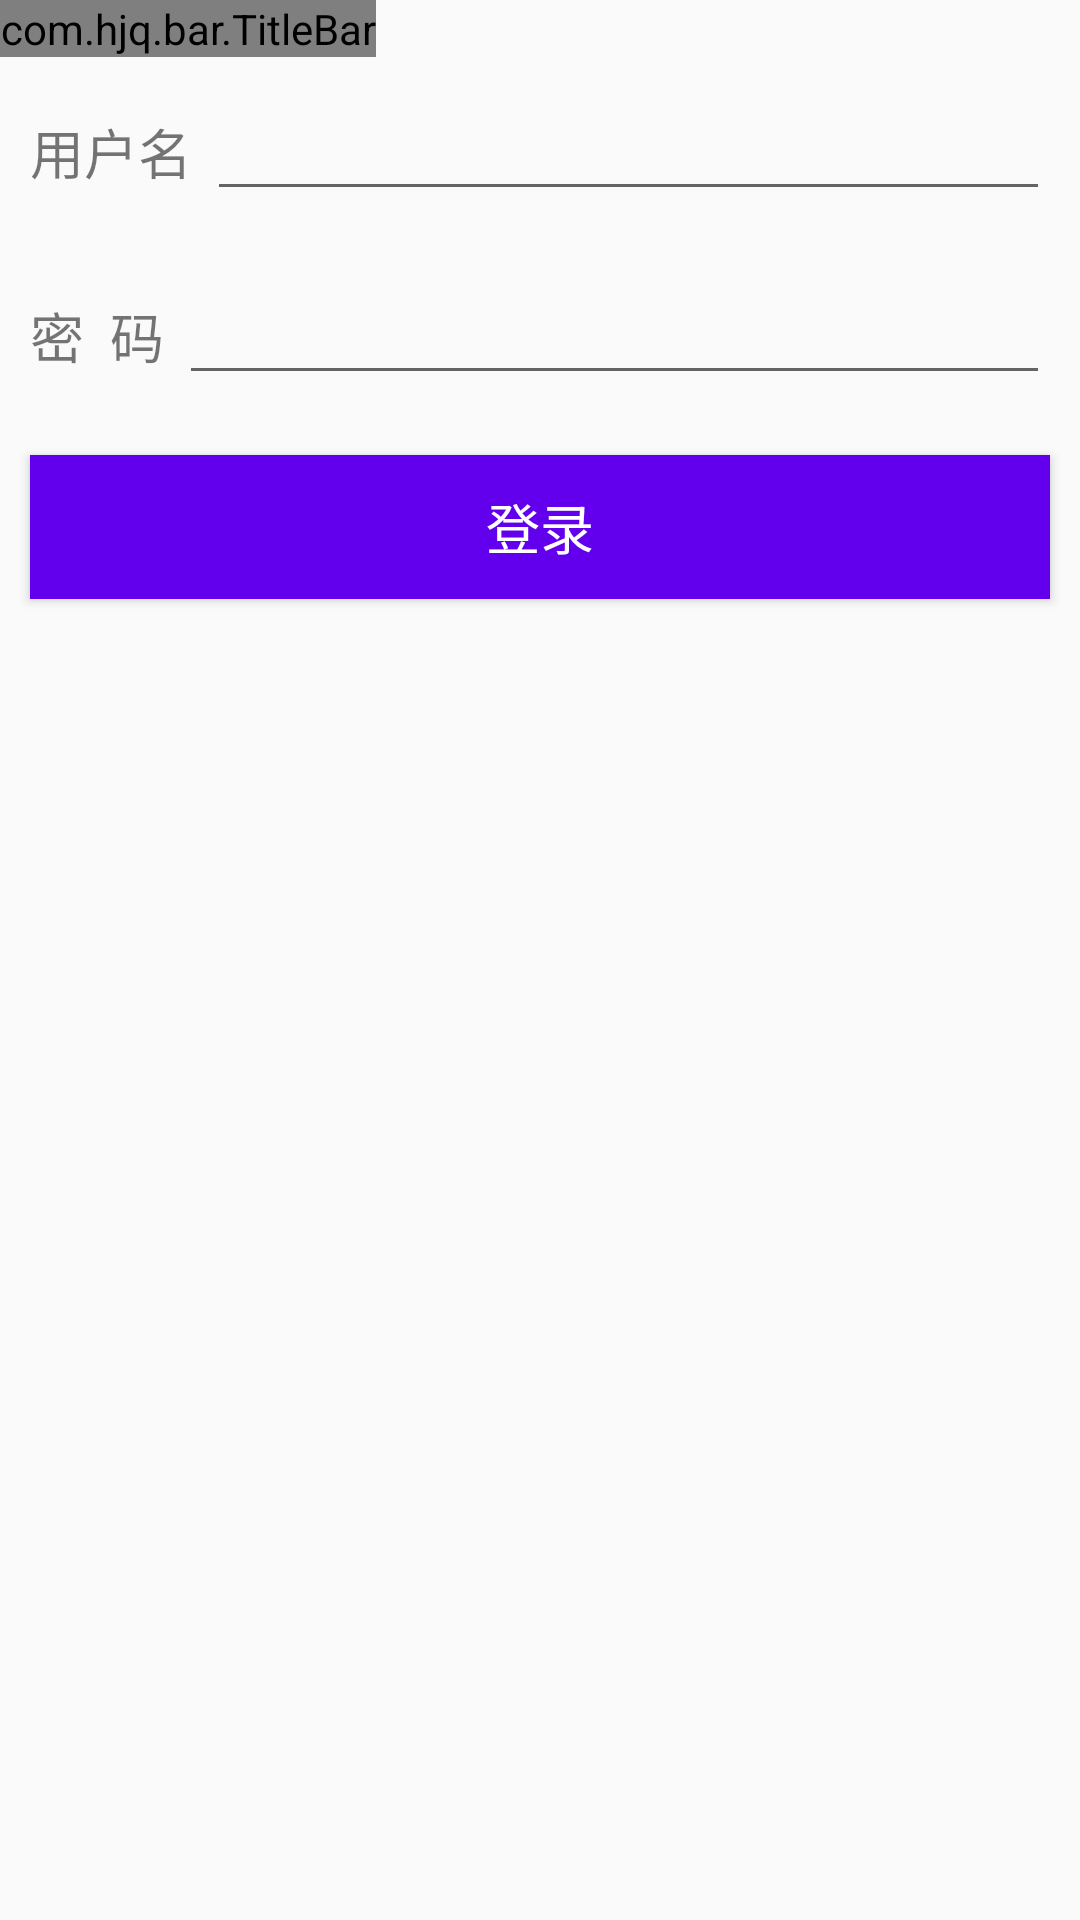

Produce the Android XML layout that renders to this screen, including the resource entries it uses.
<!-- AndroidManifest.xml: application theme AppTheme -->
<!-- res/layout/activity_combine.xml -->
<?xml version="1.0" encoding="utf-8"?>
<LinearLayout xmlns:android="http://schemas.android.com/apk/res/android"
    xmlns:app="http://schemas.android.com/apk/res-auto"
    xmlns:tools="http://schemas.android.com/tools"
    android:layout_width="match_parent"
    android:layout_height="match_parent"
    android:orientation="vertical">

    <com.hjq.bar.TitleBar
        android:id="@+id/titlebar"
        android:layout_width="wrap_content"
        android:layout_height="wrap_content"
        android:background="@color/colorPrimary"
        app:barStyle="night"
        app:leftTitle="返回"
        app:title="综合案例"
        app:titleSize="22sp" />

    <RelativeLayout
        android:layout_width="match_parent"
        android:layout_height="match_parent">

        <LinearLayout
            android:id="@+id/ll_user"
            android:layout_width="match_parent"
            android:layout_height="wrap_content"
            android:layout_margin="@dimen/dimen_5dp"
            android:layout_marginBottom="@dimen/dimen_10dp"
            android:orientation="horizontal"
            android:padding="5dp">

            <TextView
                android:drawablePadding="6dp"
                android:textSize="18sp"
                android:gravity="center_vertical"
                android:layout_width="wrap_content"
                android:layout_height="wrap_content"
                android:layout_marginRight="@dimen/dimen_5dp"
                android:drawableLeft="@mipmap/user_name_60"
                android:text="用户名" />

            <EditText
                android:id="@+id/et_username"
                android:textSize="18sp"
                android:layout_width="match_parent"
                android:layout_height="wrap_content" />
        </LinearLayout>

        <LinearLayout
            android:id="@+id/ll_pwd"
            android:layout_width="match_parent"
            android:layout_height="wrap_content"
            android:layout_below="@+id/ll_user"
            android:layout_margin="@dimen/dimen_5dp"
            android:layout_marginBottom="@dimen/dimen_10dp"
            android:orientation="horizontal"
            android:padding="5dp">

            <TextView
                android:textSize="18sp"
                android:drawablePadding="6dp"
                android:gravity="center_vertical"
                android:layout_width="wrap_content"
                android:layout_height="wrap_content"
                android:layout_marginRight="@dimen/dimen_5dp"
                android:drawableLeft="@mipmap/pwd_60"
                android:text="密  码" />

            <EditText
                android:textSize="18sp"
                android:layout_width="match_parent"
                android:layout_height="wrap_content" />
        </LinearLayout>

        <Button
            android:onClick="btn_login"
            android:layout_margin="@dimen/dimen_10dp"
            android:textSize="18sp"
            android:background="@color/colorPrimary"
            android:textColor="#ffffff"
            android:layout_below="@+id/ll_pwd"
            android:layout_width="match_parent"
            android:layout_height="wrap_content"
            android:padding="5dp"
            android:text="登录" />

    </RelativeLayout>

</LinearLayout>
<!-- resources referenced by this layout -->
<resources>
  <dimen name="dimen_10dp">28.4444dp</dimen>
  <dimen name="dimen_5dp">14.2222dp</dimen>
  <style name="AppTheme" parent="Theme.AppCompat.Light.NoActionBar">
          
          <item name="colorPrimary">@color/colorPrimary</item>
          <item name="colorPrimaryDark">@color/colorPrimaryDark</item>
          <item name="colorAccent">@color/colorAccent</item>
      </style>
  <!-- not gathered from this repository: default colours our renderer supplied (Android Studio template values) -->
  <color name="colorPrimary">#FF6200EE</color>
  <color name="colorPrimaryDark">#FF3700B3</color>
  <color name="colorAccent">#FF03DAC5</color>
</resources>
